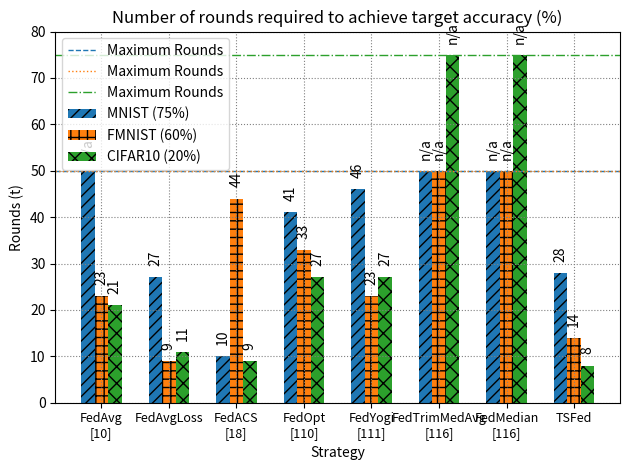

Generate this figure with matplotlib:
import matplotlib.pyplot as plt
import numpy as np

# Sample data for four x-axis groups, each with three values
groups = ['FedAvg\n[10]','FedAvgLoss','FedACS\n[18]','FedOpt\n[110]', 'FedYogi\n[111]', 'FedTrimMedAvg\n[116]','FedMedian\n[116]','TSFed']
values = np.array([[50, 23, 21], [27, 9, 11], [10, 44, 9], [41, 33, 27], [46, 23, 27], [50, 50, 75], [50, 50, 75], [28, 14, 8]])

# Define the width of each bar
bar_width = 0.2

# Create an array of evenly spaced x-axis values for each group
x = np.arange(len(groups))

plt.rc('grid', linestyle="dotted", color='grey')
plt.grid(True)

# Create the bar plot
bars1 = plt.bar(x - bar_width, values[:, 0], width=bar_width, label='MNIST (75%)', hatch='///')
bars2 = plt.bar(x, values[:, 1], width=bar_width, label='FMNIST (60%)', hatch='++')
bars3 = plt.bar(x + bar_width, values[:, 2], width=bar_width, label='CIFAR10 (20%)', hatch='xx')

# plt.xticks(np.arange(0, 51, 5))
plt.rc('grid', linestyle="dotted", color='grey')
plt.grid(True)
plt.axhline(y = 50, color = 'tab:blue', linestyle = 'dashed', linewidth=1, label='Maximum Rounds') 
plt.axhline(y = 50, color = 'tab:orange', linestyle = 'dotted', linewidth=1, label='Maximum Rounds') 
plt.axhline(y = 75, color = 'tab:green', linestyle = 'dashdot', linewidth=1, label='Maximum Rounds') 



# Set x-axis labels and the legend
plt.xlabel('Strategy')
plt.xticks(x, groups, fontsize=9)
plt.legend(loc='upper left')


# Set labels for y-axis and the title
plt.ylabel('Rounds (t)')
plt.title('Number of rounds required to achieve target accuracy (%)')
plt.ylim(0,80)


# Function to add text labels to each bar
def add_labels(bars):
    for bar in bars:
        height = bar.get_height()
        if height == 50 or height == 75:
          plt.annotate('n/a',
                     xy=(bar.get_x() + bar.get_width() / 2, height),
                     xytext=(0, 8),  # 3 points vertical offset
                     textcoords="offset points",
                     ha='center', va='bottom', rotation=90)
        else:
          plt.annotate('{}'.format(height),
                     xy=(bar.get_x() + bar.get_width() / 2, height),
                     xytext=(0, 8),  # 3 points vertical offset
                     textcoords="offset points",
                     ha='center', va='bottom', rotation=90)


# Add labels to all bars
add_labels(bars1)
add_labels(bars2)
add_labels(bars3)

plt.savefig('fl_comparative_AcctoRounds.png',bbox_inches='tight',  dpi=700)	#save image

# Show the plot
plt.tight_layout()
plt.show()
